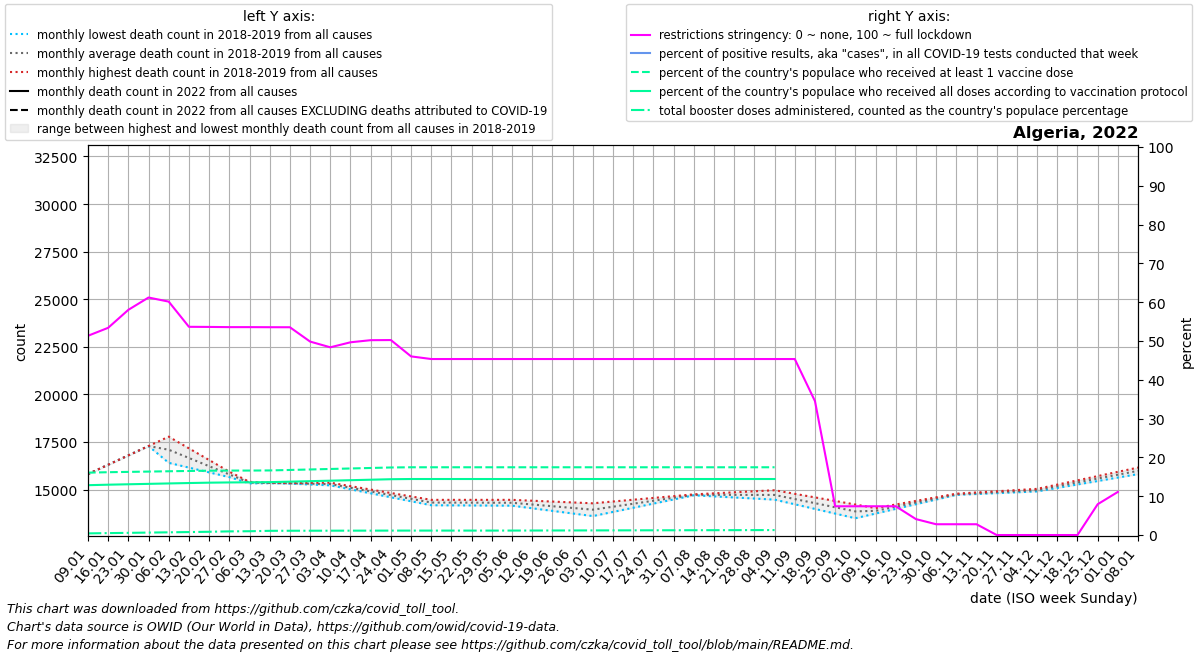

Values plotted in this chart, from the file beside it:
date, location, time_unit, time, deaths_2010_all_ages, deaths_2011_all_ages, deaths_2012_all_ages, deaths_2013_all_ages, deaths_2014_all_ages, deaths_2015_all_ages, deaths_2016_all_ages, deaths_2017_all_ages, deaths_2018_all_ages, deaths_2019_all_ages, deaths_2020_all_ages, deaths_2021_all_ages, deaths_2022_all_ages, new_deaths, new_cases_smoothed, new_tests_smoothed, positive_test_percent, stringency_index, people_vaccinated, people_fully_vaccinated
2022-01-09, Algeria, monthly, 1, , , , , , , , , , 15818, 16160, , , 224.6, 2807, , , 51.34, 7218253, 5766844
2022-01-16, Algeria, monthly, 2, , , , , , , , , , 16310, 16419, , , 244.2, 3515, , , 53.39, 7268602, 5824046
2022-01-23, Algeria, monthly, 3, , , , , , , , , , 16801, 16678, , , 263.8, 6669, , , 58.02, 7305028, 5872371
2022-01-30, Algeria, monthly, 4, , , , , , , , , , 17292, 16936, , , 283.4, 14283, , , 61.2, 7341455, 5920696
2022-02-06, Algeria, monthly, 5, , , , , , , , , 16409, 17784, 17195, , , 303.0, 10218, , , 60.14, 7377881, 5969021
2022-02-13, Algeria, monthly, 6, , , , , , , , , 16159, 17170, 16849, , , 291.2, 4628, , , 53.65, 7412525, 6015541
2022-02-20, Algeria, monthly, 7, , , , , , , , , 15909, 16557, 16502, , , 279.5, 3092, , , 53.62, 7443246, 6058089
2022-02-27, Algeria, monthly, 8, , , , , , , , , 15659, 15944, 16156, , , 267.8, 1318, , , 53.57, 7457672, 6084376
2022-03-06, Algeria, monthly, 9, , , , , , , , , 15409, 15331, 15810, , , 256.0, 548.1, , , 53.57, 7459966, 6098557
2022-03-13, Algeria, monthly, 10, , , , , , , , , 15364, 15340, 15824, , , 201.8, 247.4, , , 53.55, 7473537, 6121349
2022-03-20, Algeria, monthly, 11, , , , , , , , , 15318, 15349, 15839, , , 147.5, 141.4, , , 53.54, 7527706, 6175142
2022-03-27, Algeria, monthly, 12, , , , , , , , , 15273, 15358, 15853, , , 93.25, 89.43, , , 49.85, 7585258, 6231519
2022-04-03, Algeria, monthly, 13, , , , , , , , , 15227, 15367, 15868, , , 39.0, 71.14, , , 48.37, 7642810, 6287895
2022-04-10, Algeria, monthly, 14, , , , , , , , , 15018, 15186, 15882, , , 29.5, 40.57, , , 49.66, 7700362, 6344272
2022-04-17, Algeria, monthly, 15, , , , , , , , , 14809, 15006, 15666, , , 20.0, 24.86, , , 50.21, 7757914, 6400648
2022-04-24, Algeria, monthly, 16, , , , , , , , , 14600, 14826, 15451, , , 10.5, 19.86, , , 50.24, 7815466, 6457025
2022-05-01, Algeria, monthly, 17, , , , , , , , , 14391, 14645, 15236, , , 1.0, 22.43, , , 46.03, 7840131, 6481186
2022-05-08, Algeria, monthly, 18, , , , , , , , , 14182, 14465, 15020, , , 0.8, 11.71, , , 45.35, 7840131, 6481186
2022-05-15, Algeria, monthly, 19, , , , , , , , , 14176, 14465, 14973, , , 0.6, 21.57, , , 45.35, 7840131, 6481186
2022-05-22, Algeria, monthly, 20, , , , , , , , , 14170, 14465, 14926, , , 0.4, 30.29, , , 45.35, 7840131, 6481186
2022-05-29, Algeria, monthly, 21, , , , , , , , , 14165, 14465, 14880, , , 0.2, 25.57, , , 45.35, 7840131, 6481186
2022-06-05, Algeria, monthly, 22, , , , , , , , , 14159, 14465, 14833, , , 0.0, 22.14, , , 45.35, 7840131, 6481186
2022-06-12, Algeria, monthly, 23, , , , , , , , , 14023, 14420, 15486, , , 0.0, 28.29, , , 45.35, 7840131, 6481186
2022-06-19, Algeria, monthly, 24, , , , , , , , , 13886, 14375, 16140, , , 0.0, 42.86, , , 45.35, 7840131, 6481186
2022-06-26, Algeria, monthly, 25, , , , , , , , , 13750, 14330, 16793, , , 0.0, 54.57, , , 45.35, 7840131, 6481186
2022-07-03, Algeria, monthly, 26, , , , , , , , , 13614, 14285, 17447, , , 0.0, 75.29, , , 45.35, 7840131, 6481186
2022-07-10, Algeria, monthly, 27, , , , , , , , , 13832, 14378, 18100, , , 0.25, 120.1, , , 45.35, 7840131, 6481186
2022-07-17, Algeria, monthly, 28, , , , , , , , , 14050, 14472, 21618, , , 0.5, 151.7, , , 45.35, 7840131, 6481186
2022-07-24, Algeria, monthly, 29, , , , , , , , , 14268, 14566, 25135, , , 0.75, 294.7, , , 45.35, 7840131, 6481186
2022-07-31, Algeria, monthly, 30, , , , , , , , , 14486, 14660, 28652, , , 1.0, 535.1, , , 45.35, 7840131, 6481186
2022-08-07, Algeria, monthly, 31, , , , , , , , , 14704, 14754, 32170, , , 1.2, 711.3, , , 45.35, 7840131, 6481186
2022-08-14, Algeria, monthly, 32, , , , , , , , , 14648, 14808, 30419, , , 1.4, 834.4, , , 45.35, 7840131, 6481186
2022-08-21, Algeria, monthly, 33, , , , , , , , , 14591, 14862, 28667, , , 1.6, 816.3, , , 45.35, 7840131, 6481186
2022-08-28, Algeria, monthly, 34, , , , , , , , , 14534, 14916, 26916, , , 1.8, 522, , , 45.35, 7840131, 6481186
2022-09-04, Algeria, monthly, 35, , , , , , , , , 14477, 14970, 25164, , , 2.0, 275.0, , , 45.35, 7840131, 6481186
2022-09-11, Algeria, monthly, 36, , , , , , , , , 14233, 14782, 23413, , , 1.75, 154.6, , , 45.35, , 
2022-09-18, Algeria, monthly, 37, , , , , , , , , 13989, 14595, 21820, , , 1.5, 77.71, , , 34.51, , 
2022-09-25, Algeria, monthly, 38, , , , , , , , , 13744, 14407, 20228, , , 1.25, 43.86, , , 7.41, , 
2022-10-02, Algeria, monthly, 39, , , , , , , , , 13500, 14220, 18636, , , 1.0, 40.57, , , 7.41, , 
2022-10-09, Algeria, monthly, 40, , , , , , , , , 13745, 14032, 17043, , , 1.2, 30.0, , , 7.41, , 
2022-10-16, Algeria, monthly, 41, , , , , , , , , 13991, 14221, 17448, , , 1.4, 30, , , 7.41, , 
2022-10-23, Algeria, monthly, 42, , , , , , , , , 14236, 14411, 17854, , , 1.6, 43.43, , , 4.103, , 
2022-10-30, Algeria, monthly, 43, , , , , , , , , 14482, 14600, 18260, , , 1.8, 45.86, , , 2.78, , 
2022-11-06, Algeria, monthly, 44, , , , , , , , , 14727, 14790, 18665, , , 2.0, 35.57, , , 2.78, , 
2022-11-13, Algeria, monthly, 45, , , , , , , , , 14773, 14853, 20152, , , 1.5, 61.72, , , 2.78, , 
2022-11-20, Algeria, monthly, 46, , , , , , , , , 14818, 14916, 21639, , , 1.0, 77.29, , , 0.0, , 
2022-11-27, Algeria, monthly, 47, , , , , , , , , 14864, 14979, 23126, , , 0.5, 57.86, , , 0.0, , 
2022-12-04, Algeria, monthly, 48, , , , , , , , , 14909, 15042, 24613, , , 0.0, 46.14, , , 0.0, , 
2022-12-11, Algeria, monthly, 49, , , , , , , , , 15091, 15266, 26100, , , 0.0, 39.14, , , 0.0, , 
2022-12-18, Algeria, monthly, 50, , , , , , , , , 15273, 15489, 24924, , , 0.0, 25.14, , , 0.0, , 
2022-12-25, Algeria, monthly, 51, , , , , , , , , 15455, 15713, 23748, , , 0.0, 30.86, , , 7.936, , 
2023-01-01, Algeria, monthly, 52, , , , , , , , , 15636, 15937, 22573, , , 0.0, 26.14, , , 11.11, , 
2023-01-08, Algeria, monthly, 1, , , , , , , , , 15818, 16160, 21397, , , 0.0, 27.43, , , , , 
